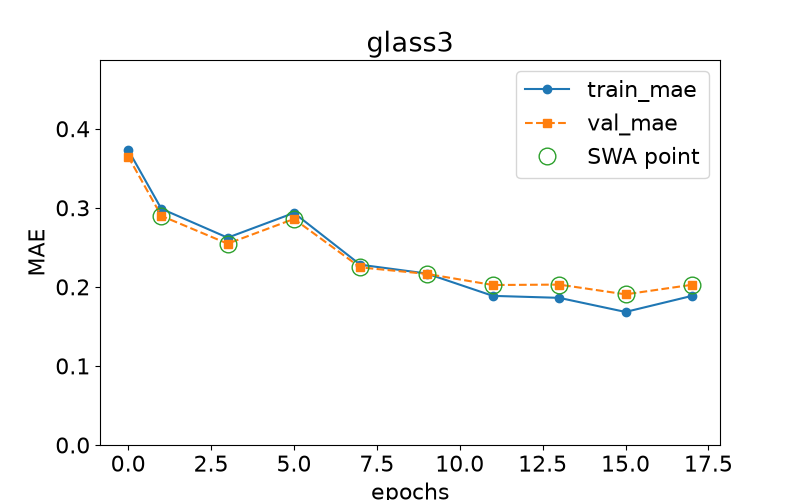

Source data for this figure (header and first rows):
epoch, train loss, val loss, swa
0.0, 0.3732, 0.3649, n
1.0, 0.2988, 0.2898, y
3.0, 0.2622, 0.2546, y
5.0, 0.2935, 0.2859, y
7.0, 0.228, 0.2246, y
9.0, 0.2169, 0.2164, y
11.0, 0.1886, 0.2023, y
13.0, 0.1861, 0.2029, y
15.0, 0.1683, 0.1905, y
17.0, 0.1886, 0.2026, y
